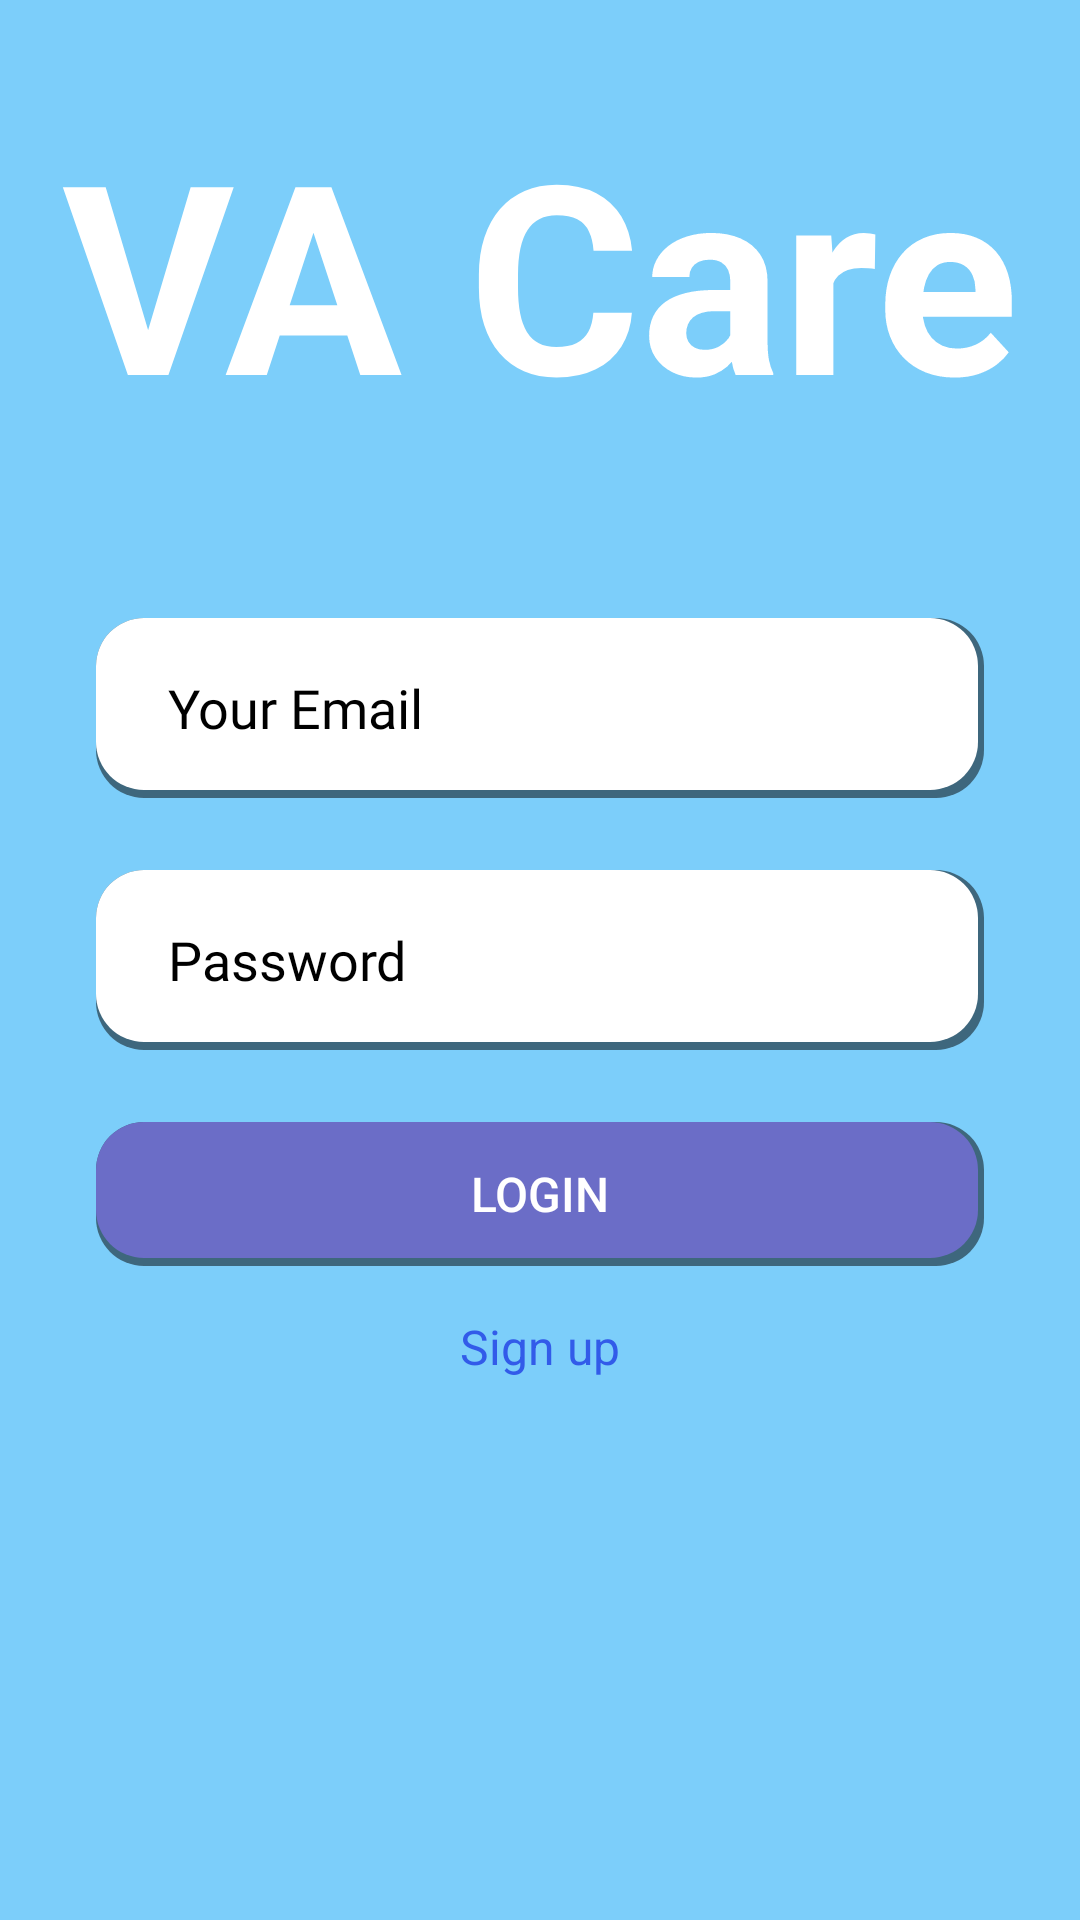

Reconstruct the res/layout file that produces this screen, plus the resources it refers to.
<!-- AndroidManifest.xml: application theme Theme.Covid_19Information2 -->
<!-- res/layout/login_fragment.xml -->
<?xml version="1.0" encoding="utf-8"?>
<androidx.constraintlayout.widget.ConstraintLayout xmlns:android="http://schemas.android.com/apk/res/android"
    xmlns:app="http://schemas.android.com/apk/res-auto"
    xmlns:tools="http://schemas.android.com/tools"
    android:layout_width="match_parent"
    android:layout_height="match_parent"
    android:background="#7CCEFA"
    tools:context=".ui.login.LoginFragment">


    <TextView
        android:id="@+id/textView"
        android:layout_width="wrap_content"
        android:layout_height="wrap_content"
        android:layout_marginTop="32dp"
        android:text="VA Care"
        android:textColor="@color/white"
        android:textSize="88sp"
        android:textStyle="bold"
        app:layout_constraintEnd_toEndOf="parent"
        app:layout_constraintHorizontal_bias="0.5"
        app:layout_constraintStart_toStartOf="parent"
        app:layout_constraintTop_toTopOf="parent" />

    <EditText
        android:id="@+id/email_tb"
        android:layout_width="0dp"
        android:layout_height="60dp"
        android:layout_marginStart="32dp"
        android:layout_marginEnd="32dp"
        android:layout_marginBottom="24dp"
        android:autofillHints="emailAddress"
        android:background="@drawable/custom_textbox_view"
        android:ems="10"
        android:fontFamily="@font/amiko_bold"
        android:hint="Your Email"
        android:inputType="textEmailAddress"
        android:paddingStart="24dp"
        android:paddingEnd="24dp"
        android:textColorHint="@color/black"
        app:layout_constraintBottom_toTopOf="@+id/pwd_tb"
        app:layout_constraintEnd_toEndOf="parent"
        app:layout_constraintHorizontal_bias="0.5"
        app:layout_constraintStart_toStartOf="parent" />

    <EditText
        android:id="@+id/pwd_tb"
        android:layout_width="0dp"
        android:layout_height="60dp"
        android:layout_marginStart="32dp"
        android:layout_marginEnd="32dp"
        android:autofillHints="password"
        android:background="@drawable/custom_textbox_view"
        android:ems="10"
        android:fontFamily="@font/amiko_bold"
        android:hint="Password"
        android:imeOptions="actionDone"
        android:inputType="textPassword"
        android:paddingStart="24dp"
        android:paddingEnd="24dp"
        android:textColorHint="@color/black"
        app:layout_constraintBottom_toBottomOf="parent"
        app:layout_constraintEnd_toEndOf="parent"
        app:layout_constraintHorizontal_bias="0.5"
        app:layout_constraintStart_toStartOf="parent"
        app:layout_constraintTop_toTopOf="parent" />

    <ImageButton
        android:id="@+id/pwd_view_btn"
        android:layout_width="48dp"
        android:layout_height="48dp"
        android:layout_marginEnd="8dp"
        android:background="@android:color/transparent"
        android:src="@drawable/ic_round_visibility_off_24"
        app:layout_constraintBottom_toBottomOf="@+id/pwd_tb"
        app:layout_constraintEnd_toEndOf="@+id/pwd_tb"
        app:layout_constraintTop_toTopOf="@+id/pwd_tb"
        app:layout_constraintVertical_bias="0.416"
        tools:ignore="SpeakableTextPresentCheck" />

    <androidx.appcompat.widget.AppCompatButton
        android:id="@+id/login_btn"
        android:layout_width="0dp"
        android:layout_height="wrap_content"
        android:layout_marginStart="32dp"
        android:layout_marginTop="24dp"
        android:layout_marginEnd="32dp"
        android:background="@drawable/custom_login_btn_view"
        android:text="Login"
        android:textColor="@color/white"
        android:textSize="16sp"
        app:layout_constraintEnd_toEndOf="parent"
        app:layout_constraintHorizontal_bias="0.5"
        app:layout_constraintStart_toStartOf="parent"
        app:layout_constraintTop_toBottomOf="@+id/pwd_tb" />

    <TextView
        android:id="@+id/sign_up_btn"
        android:layout_width="wrap_content"
        android:layout_height="wrap_content"
        android:layout_marginTop="16dp"
        android:text="Sign up"
        android:textColor="#325BE9"
        android:textSize="16sp"
        app:layout_constraintEnd_toEndOf="parent"
        app:layout_constraintHorizontal_bias="0.5"
        app:layout_constraintStart_toStartOf="parent"
        app:layout_constraintTop_toBottomOf="@+id/login_btn" />

</androidx.constraintlayout.widget.ConstraintLayout>
<!-- resources referenced by this layout -->
<resources>
  <!-- drawable custom_login_btn_view (drawable) -->
  <?xml version="1.0" encoding="utf-8"?>
  <selector xmlns:android="http://schemas.android.com/apk/res/android">
      <item android:state_enabled="true"
          android:state_pressed="false">
          <layer-list>
              <item>
                  <shape android:shape="rectangle">
                      <corners android:radius="16dp"/>
                      <gradient android:startColor="@android:color/transparent"
                          android:endColor="#80000000"
                          android:type="radial"
                          android:angle="315"
                          android:centerX="0.55"
                          android:centerY="0"/>
                  </shape>
              </item>
              <item android:bottom="8px"
                  android:right="6px">
                  <shape>
                      <solid android:color="#6B6DC7"/>
                      <corners android:radius="16dp"/>
                  </shape>
              </item>
          </layer-list>
      </item>
      <item android:state_enabled="true"
          android:state_pressed="true">
          <layer-list>
              <item>
                  <shape android:shape="rectangle">
                      <corners android:radius="16dp"/>
                      <gradient android:startColor="@android:color/transparent"
                          android:endColor="#80000000"
                          android:type="radial"
                          android:angle="135"
                          android:centerX="0.55"
                          android:centerY="0"/>
                  </shape>
              </item>
              <item android:bottom="8px"
                  android:right="6px">
                  <shape>
                      <solid android:color="#5C5EAC"/>
                      <corners android:radius="16dp"/>
                  </shape>
              </item>
          </layer-list>
      </item>
  </selector>
  <!-- drawable custom_textbox_view (drawable) -->
  <?xml version="1.0" encoding="utf-8"?>
  <selector xmlns:android="http://schemas.android.com/apk/res/android">
      <item android:state_enabled="true">
          <layer-list>
              <item>
                  <shape android:shape="rectangle">
                      <corners android:radius="16dp"/>
                      <gradient android:startColor="@android:color/transparent"
                          android:endColor="#80000000"
                          android:type="radial"
                          android:angle="315"
                          android:centerX="0.55"
                          android:centerY="0"/>
                  </shape>
              </item>
              <item android:bottom="8px"
                  android:right="6px">
                  <shape>
                      <solid android:color="@color/white"/>
                      <corners android:radius="16dp"/>
                  </shape>
              </item>
          </layer-list>
      </item>
  </selector>
  <style name="Theme.Covid_19Information2" parent="Theme.MaterialComponents.Light.NoActionBar">
          
          <item name="colorPrimary">@color/purple_500</item>
          <item name="colorPrimaryVariant">#232D3A</item>
          <item name="colorOnPrimary">@color/white</item>
          
          <item name="colorSecondary">@color/teal_200</item>
          <item name="colorSecondaryVariant">@color/teal_700</item>
          <item name="colorOnSecondary">@color/black</item>
          
          <item name="android:statusBarColor" tools:targetApi="l">?attr/colorPrimaryVariant</item>
          
      </style>
  <!-- not gathered from this repository: default colours our renderer supplied (Android Studio template values) -->
  <color name="purple_500">#FF6200EE</color>
  <color name="teal_200">#FF03DAC5</color>
  <color name="teal_700">#FF018786</color>
  <color name="black">#FF000000</color>
  <color name="white">#FFFFFFFF</color>
</resources>
